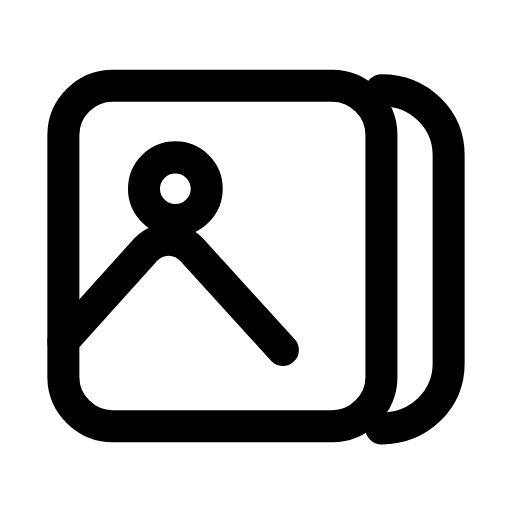
t = 0.00 s
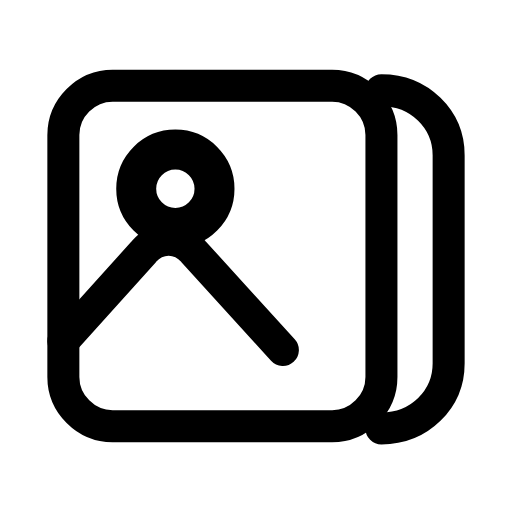
t = 0.29 s
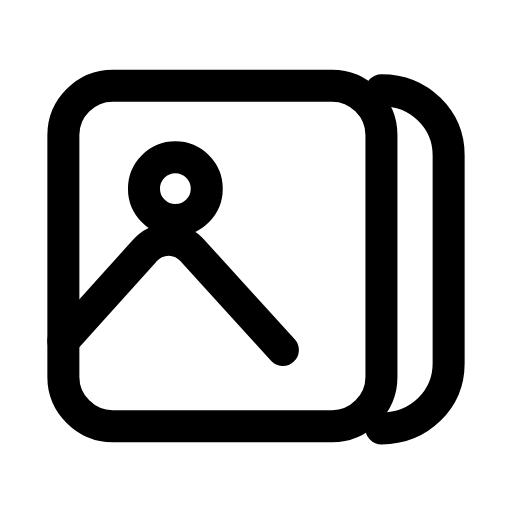
t = 0.60 s
t = 0.88 s: frame unchanged from t = 0.00 s, image omitted
t = 1.19 s: frame unchanged from t = 0.00 s, image omitted
t = 1.50 s: frame unchanged from t = 0.00 s, image omitted

The animated SVG that drew these frames (rendered in a browser with its animation timeline set to each time). Animation: 1 SMIL element (animateTransform=1); one cycle of 1.80 s, repeats indefinitely.

<svg xmlns="http://www.w3.org/2000/svg" width="24" height="24" viewBox="0 0 24 24" fill="none"><g transform="translate(-0.6 -0.603) scale(1.05)"><path stroke="currentColor" stroke-width="1.429" stroke-linecap="round" stroke-linejoin="round" fill="none" d="M3.4 6.6C3.4 5.4 4.4 4.4 5.6 4.4L15.4 4.4C16.6 4.4 17.6 5.4 17.6 6.6L17.6 17.4C17.6 18.6 16.6 19.6 15.4 19.6L5.6 19.6C4.4 19.6 3.4 18.6 3.4 17.4Z"></path><path stroke="currentColor" stroke-width="1.429" stroke-linecap="round" stroke-linejoin="round" fill="none" d="M17.6 4.6C19.3 4.6 20.6 5.9 20.6 7.5L20.6 16.8C20.6 18.4 19.3 19.7 17.6 19.7"></path><path stroke="currentColor" stroke-width="1.429" stroke-linecap="round" stroke-linejoin="round" fill="none" d="M3.4 15.8L7 11.8C7.6 11.1 8.6 11.1 9.2 11.8L13.2 16.2"></path><g transform="translate(8.4 9)"><g><animateTransform attributeName="transform" type="scale" values="1;1;1.3;1;1;1;1;1.3;1;1;1" keyTimes="0;0.135;0.2475;0.36;0.45;0.6;0.66;0.735;0.81;0.9;1" dur="1.8s" repeatCount="indefinite" calcMode="spline" keySplines="0.16 1 0.3 1;0.16 1 0.3 1;0.16 1 0.3 1;0.16 1 0.3 1;0.16 1 0.3 1;0.16 1 0.3 1;0.16 1 0.3 1;0.16 1 0.3 1;0.16 1 0.3 1;0.16 1 0.3 1"/><g transform="translate(-8.4 -9)"><g><circle stroke="currentColor" stroke-width="1.429" stroke-linecap="round" stroke-linejoin="round" fill="none" cx="8.4" cy="9" r="1.4"></circle></g></g></g></g></g></svg>
